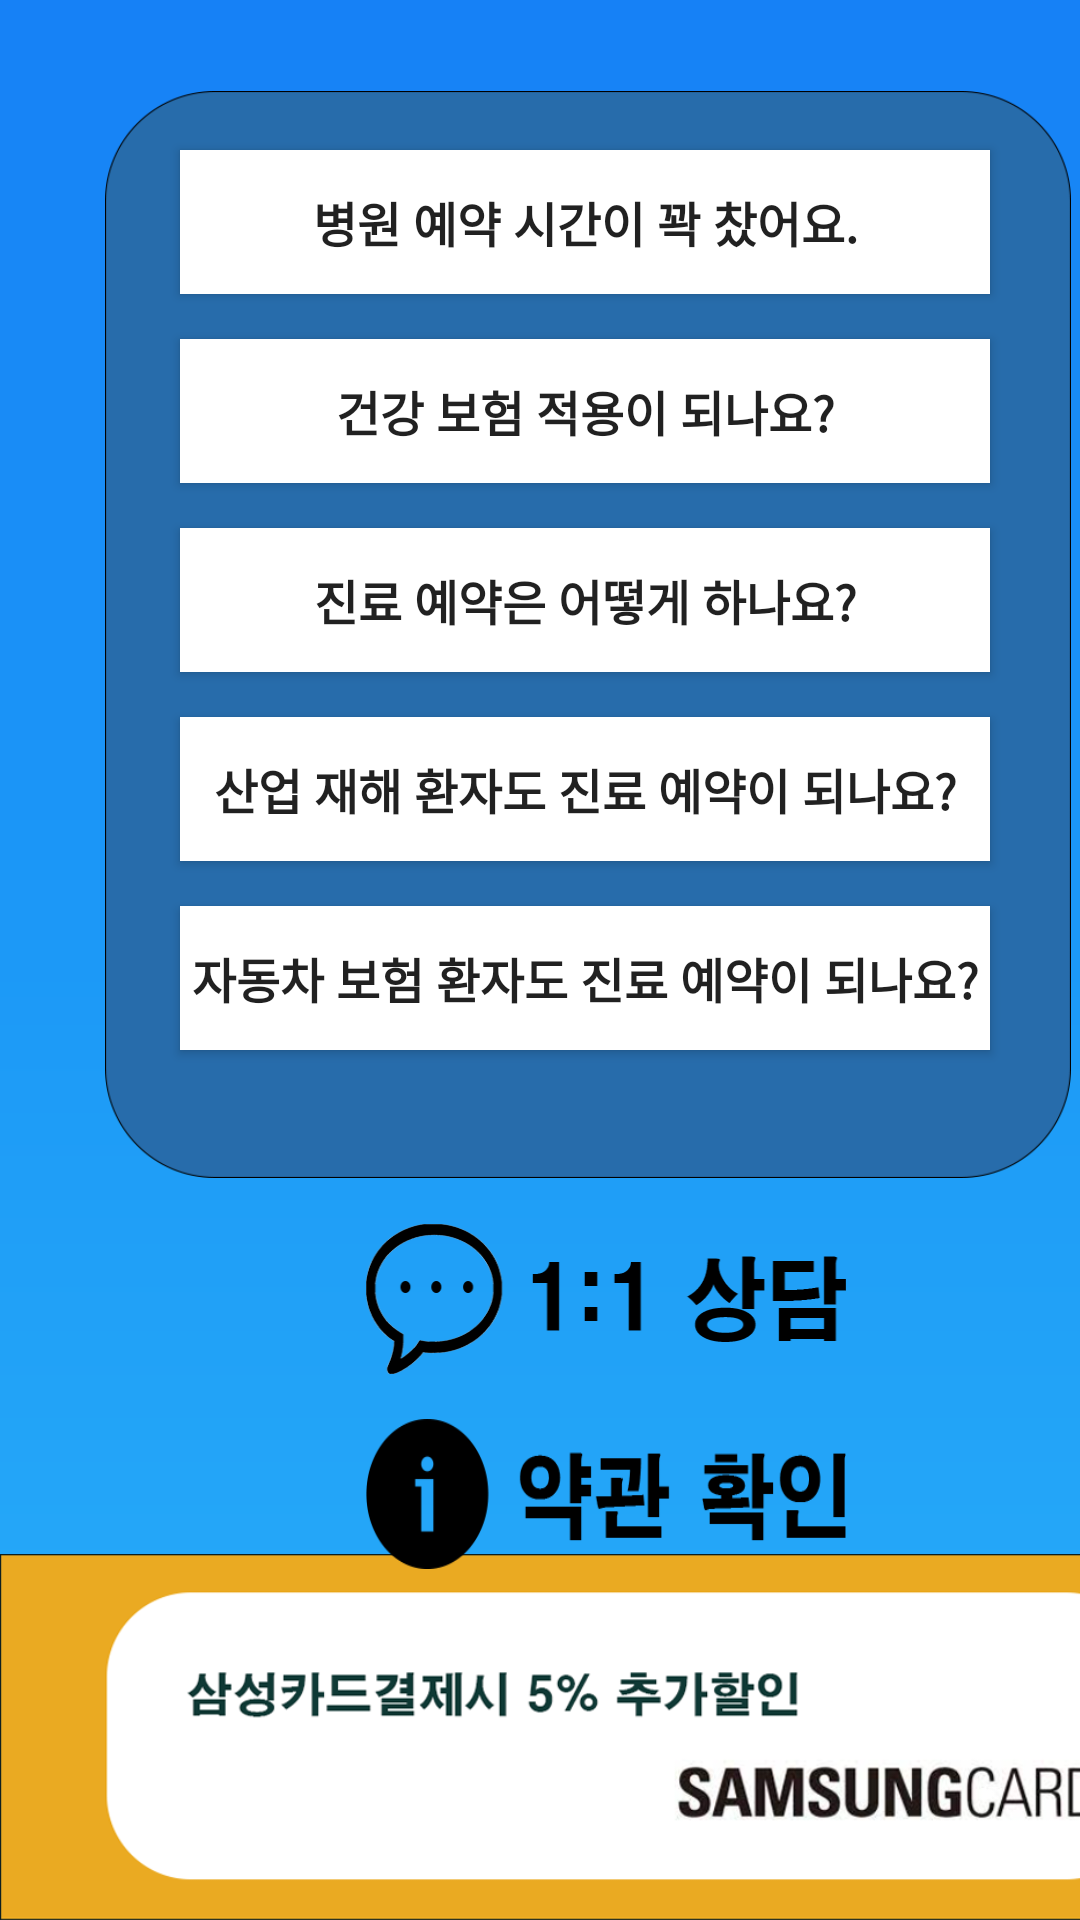

Layout XML and referenced resources for this Android screen:
<!-- AndroidManifest.xml: application theme Theme.Godoc -->
<!-- res/layout/page_25center.xml -->
<?xml version="1.0" encoding="utf-8"?>
<androidx.constraintlayout.widget.ConstraintLayout
    xmlns:android="http://schemas.android.com/apk/res/android"
    xmlns:app="http://schemas.android.com/apk/res-auto"
    xmlns:tools="http://schemas.android.com/tools"
    android:layout_width="match_parent"
    android:layout_height="match_parent"
    android:background="@drawable/godoc_background">

    <ImageView
        android:id="@+id/imageView15"
        android:layout_width="412dp"
        android:layout_height="122dp"
        app:layout_constraintBottom_toBottomOf="parent"
        app:layout_constraintStart_toStartOf="parent"
        app:srcCompat="@drawable/banner" />

    <ImageView
        android:id="@+id/imageView8"
        android:layout_width="322dp"
        android:layout_height="373dp"
        android:layout_marginStart="35dp"
        android:layout_marginLeft="35dp"
        android:layout_marginTop="25dp"
        android:scaleType="fitCenter"
        app:layout_constraintStart_toStartOf="parent"
        app:layout_constraintTop_toTopOf="parent"
        app:srcCompat="@drawable/square" />

    <Button
        android:id="@+id/button8"
        android:layout_width="270dp"
        android:layout_height="wrap_content"
        android:layout_marginStart="60dp"
        android:layout_marginLeft="60dp"
        android:layout_marginTop="50dp"
        android:background="@color/white"
        android:text="병원 예약 시간이 꽉 찼어요."
        android:textSize="16sp"
        android:textStyle="bold"
        app:layout_constraintStart_toStartOf="parent"
        app:layout_constraintTop_toTopOf="parent" />

    <Button
        android:id="@+id/button18"
        android:layout_width="270dp"
        android:layout_height="wrap_content"
        android:layout_marginStart="60dp"
        android:layout_marginLeft="60dp"
        android:layout_marginTop="15dp"
        android:background="@color/white"
        android:text="산업 재해 환자도 진료 예약이 되나요?"
        android:textSize="16sp"
        android:textStyle="bold"
        app:layout_constraintStart_toStartOf="parent"
        app:layout_constraintTop_toBottomOf="@+id/button20" />

    <Button
        android:id="@+id/button21"
        android:layout_width="270dp"
        android:layout_height="wrap_content"
        android:layout_marginStart="60dp"
        android:layout_marginLeft="60dp"
        android:layout_marginTop="15dp"
        android:background="@color/white"
        android:text="자동차 보험 환자도 진료 예약이 되나요?"
        android:textSize="16sp"
        android:textStyle="bold"
        app:layout_constraintStart_toStartOf="parent"
        app:layout_constraintTop_toBottomOf="@+id/button18" />

    <Button
        android:id="@+id/button19"
        android:layout_width="270dp"
        android:layout_height="wrap_content"
        android:layout_marginStart="60dp"
        android:layout_marginLeft="60dp"
        android:layout_marginTop="15dp"
        android:background="@color/white"
        android:text="건강 보험 적용이 되나요?"
        android:textSize="16sp"
        android:textStyle="bold"
        app:layout_constraintStart_toStartOf="parent"
        app:layout_constraintTop_toBottomOf="@+id/button8" />

    <Button
        android:id="@+id/button20"
        android:layout_width="270dp"
        android:layout_height="wrap_content"
        android:layout_marginStart="60dp"
        android:layout_marginLeft="60dp"
        android:layout_marginTop="15dp"
        android:background="@color/white"
        android:text="진료 예약은 어떻게 하나요?"
        android:textSize="16sp"
        android:textStyle="bold"
        app:layout_constraintStart_toStartOf="parent"
        app:layout_constraintTop_toBottomOf="@+id/button19" />

    <Button
        android:id="@+id/imageButton8"
        android:layout_width="160dp"
        android:layout_height="50dp"
        android:layout_marginStart="122dp"
        android:layout_marginLeft="122dp"
        android:layout_marginTop="10dp"
        android:background="@drawable/consulting"
        app:layout_constraintStart_toStartOf="parent"
        app:layout_constraintTop_toBottomOf="@+id/imageView8" />

    <Button
        android:id="@+id/imageButton7"
        android:layout_width="160dp"
        android:layout_height="50dp"
        android:layout_marginStart="122dp"
        android:layout_marginLeft="122dp"
        android:layout_marginTop="10dp"
        android:background="@drawable/terms"
        app:layout_constraintStart_toStartOf="parent"
        app:layout_constraintTop_toBottomOf="@+id/imageView5" />

    <ImageView
        android:id="@+id/imageView5"
        android:layout_width="330dp"
        android:layout_height="60dp"
        android:layout_marginStart="35dp"
        android:layout_marginLeft="35dp"
        android:layout_marginTop="5dp"
        app:layout_constraintStart_toStartOf="parent"
        app:layout_constraintTop_toBottomOf="@+id/imageView8"
        app:srcCompat="@drawable/button_round" />

    <ImageView
        android:id="@+id/imageView18"
        android:layout_width="330dp"
        android:layout_height="60dp"
        android:layout_marginStart="35dp"
        android:layout_marginLeft="35dp"
        android:layout_marginTop="5dp"
        app:layout_constraintStart_toStartOf="parent"
        app:layout_constraintTop_toBottomOf="@+id/imageView5"
        app:srcCompat="@drawable/button_round" />

</androidx.constraintlayout.widget.ConstraintLayout>
<!-- resources referenced by this layout -->
<resources>
  <!-- drawable banner: png bitmap (drawable, 65546 bytes) -->
  <!-- drawable consulting: png bitmap (drawable, 17037 bytes) -->
  <!-- drawable godoc_background (drawable) -->
  <?xml version="1.0" encoding="utf-8"?>
  <shape xmlns:android="http://schemas.android.com/apk/res/android">
      <gradient
          android:angle="90"
          android:type="linear"
          android:startColor="#29AFF8"
          android:centerColor="#1C99F7"
          android:endColor="#1681F6"
          />
  </shape>
  <!-- drawable square: png bitmap (drawable, 12809 bytes) -->
  <!-- drawable terms: png bitmap (drawable, 5538 bytes) -->
  <style name="Theme.Godoc" parent="Theme.AppCompat.Light.DarkActionBar">
          
          <item name="colorPrimary">@color/purple_500</item>
          <item name="colorPrimaryDark">@color/purple_700</item>
          <item name="colorAccent">@color/teal_200</item>
          
      </style>
  <!-- not gathered from this repository: default colours our renderer supplied (Android Studio template values) -->
  <color name="purple_500">#FF6200EE</color>
  <color name="purple_700">#FF3700B3</color>
  <color name="teal_200">#FF03DAC5</color>
  <color name="white">#FFFFFFFF</color>
</resources>
